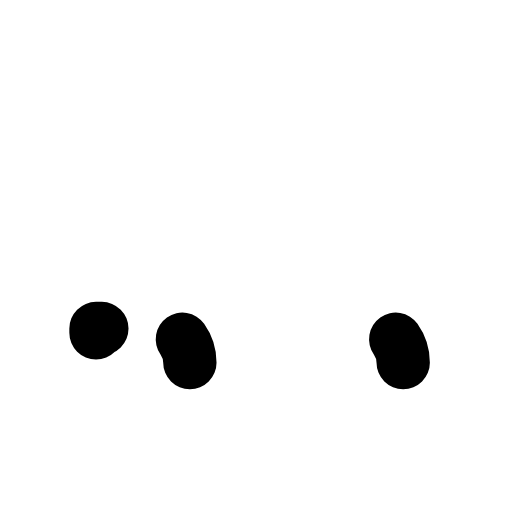
t = 0.00 s
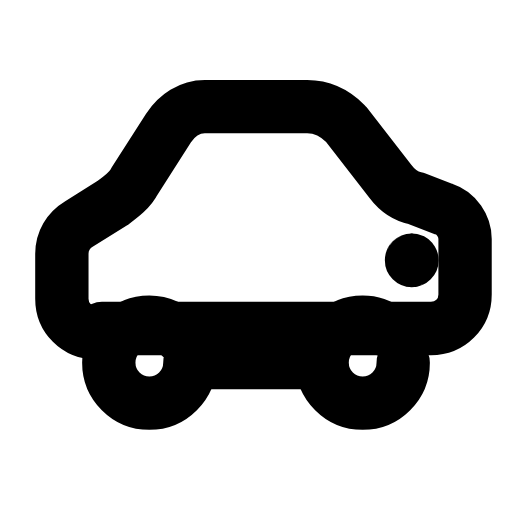
t = 0.24 s
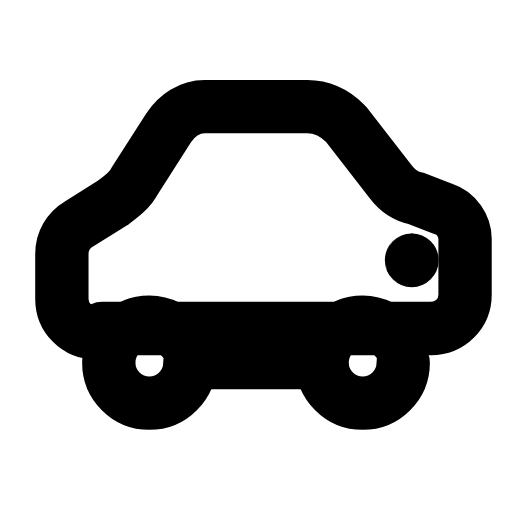
t = 0.47 s
t = 0.68 s: frame unchanged from t = 0.47 s, image omitted
t = 0.93 s: frame unchanged from t = 0.47 s, image omitted
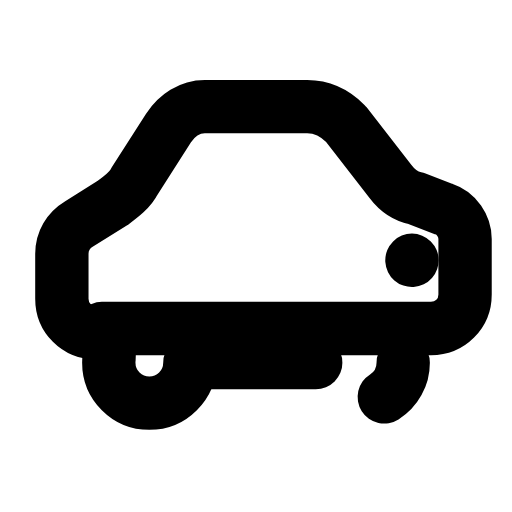
t = 1.04 s

The animated SVG that drew these frames (rendered in a browser with its animation timeline set to each time). Animation: 5 SMIL elements (animate=5); one cycle of 1.40 s, repeats indefinitely.

<svg xmlns="http://www.w3.org/2000/svg" width="24" height="24" viewBox="0 0 24 24" fill="none"><g transform="translate(0 -1)"><path stroke="currentColor" stroke-width="2.5" stroke-linecap="round" stroke-linejoin="round" fill="none" d="M4.5 16.6C3.6 16.6 2.9 15.9 2.9 15L2.9 12.9C2.9 12.3 3.2 11.8 3.7 11.5L5.3 10.5C5.7 10.2 6.1 9.9 6.3 9.5L7.9 7C8.3 6.4 8.9 6 9.6 6L14.4 6C15.1 6 15.7 6.3 16.2 6.8L18.3 9.5C18.6 9.9 19 10.2 19.5 10.3L20.8 10.8C21.4 11 21.8 11.6 21.8 12.2L21.8 14.8C21.8 15.7 21.1 16.4 20.2 16.4L4.5 16.4Z" pathLength="1" stroke-dasharray="1"><animate attributeName="stroke-dashoffset" values="1;1;0;0;0;0;1;1;1" keyTimes="0;0;0.189;0.45;0.6;0.774;0.9;0.9;1" dur="1.4s" repeatCount="indefinite" calcMode="spline" keySplines="0.16 1 0.3 1;0.16 1 0.3 1;0.16 1 0.3 1;0.16 1 0.3 1;0.16 1 0.3 1;0.16 1 0.3 1;0.16 1 0.3 1;0.16 1 0.3 1"/></path><path stroke="currentColor" stroke-width="2.5" stroke-linecap="round" stroke-linejoin="round" fill="none" d="M9.2 18L14.8 18" pathLength="1" stroke-dasharray="1"><animate attributeName="stroke-dashoffset" values="1;1;0;0;0;0;1;1;1" keyTimes="0;0.0315;0.2205;0.45;0.6;0.753;0.879;0.9;1" dur="1.4s" repeatCount="indefinite" calcMode="spline" keySplines="0.16 1 0.3 1;0.16 1 0.3 1;0.16 1 0.3 1;0.16 1 0.3 1;0.16 1 0.3 1;0.16 1 0.3 1;0.16 1 0.3 1;0.16 1 0.3 1"/></path><circle stroke="currentColor" stroke-width="2.5" stroke-linecap="round" stroke-linejoin="round" fill="none" cx="7" cy="18" r="1.9" pathLength="1" stroke-dasharray="1"><animate attributeName="stroke-dashoffset" values="1;1;0;0;0;0;1;1;1" keyTimes="0;0.063;0.252;0.45;0.6;0.732;0.858;0.9;1" dur="1.4s" repeatCount="indefinite" calcMode="spline" keySplines="0.16 1 0.3 1;0.16 1 0.3 1;0.16 1 0.3 1;0.16 1 0.3 1;0.16 1 0.3 1;0.16 1 0.3 1;0.16 1 0.3 1;0.16 1 0.3 1"/></circle><circle stroke="currentColor" stroke-width="2.5" stroke-linecap="round" stroke-linejoin="round" fill="none" cx="17" cy="18" r="1.9" pathLength="1" stroke-dasharray="1"><animate attributeName="stroke-dashoffset" values="1;1;0;0;0;0;1;1;1" keyTimes="0;0.0945;0.2835;0.45;0.6;0.711;0.837;0.9;1" dur="1.4s" repeatCount="indefinite" calcMode="spline" keySplines="0.16 1 0.3 1;0.16 1 0.3 1;0.16 1 0.3 1;0.16 1 0.3 1;0.16 1 0.3 1;0.16 1 0.3 1;0.16 1 0.3 1;0.16 1 0.3 1"/></circle><circle stroke="currentColor" stroke-width="2.5" stroke-linecap="round" stroke-linejoin="round" fill="none" cx="19.3" cy="13.2" r="0.01" pathLength="1" stroke-dasharray="1"><animate attributeName="stroke-dashoffset" values="1;1;0;0;0;0;1;1;1" keyTimes="0;0.126;0.315;0.45;0.6;0.69;0.816;0.9;1" dur="1.4s" repeatCount="indefinite" calcMode="spline" keySplines="0.16 1 0.3 1;0.16 1 0.3 1;0.16 1 0.3 1;0.16 1 0.3 1;0.16 1 0.3 1;0.16 1 0.3 1;0.16 1 0.3 1;0.16 1 0.3 1"/></circle></g></svg>
